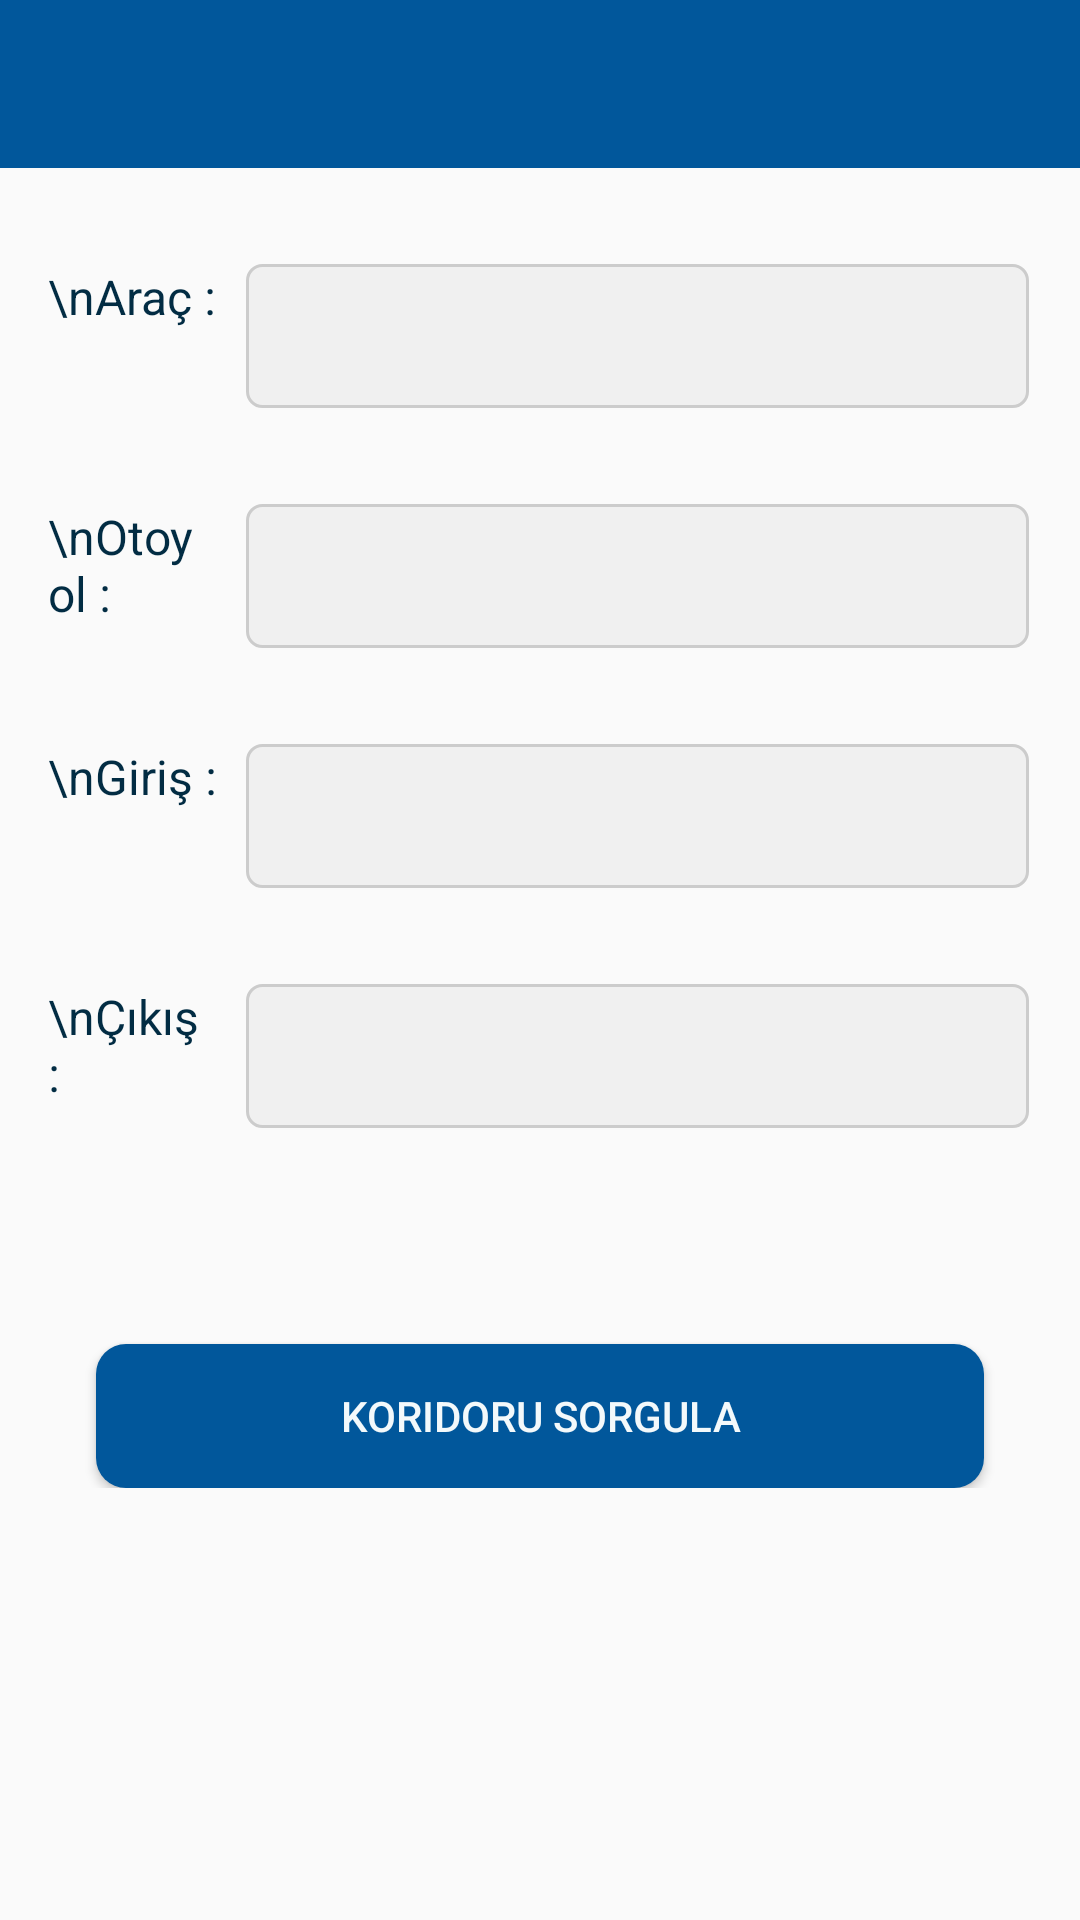

This screen was rendered from an Android layout file. Write that file and the resources it references.
<!-- AndroidManifest.xml: application theme AppTheme -->
<!-- res/layout/activity_main.xml -->
<?xml version="1.0" encoding="utf-8"?>
<ScrollView xmlns:android="http://schemas.android.com/apk/res/android"
    xmlns:app="http://schemas.android.com/apk/res-auto"
    xmlns:tools="http://schemas.android.com/tools"
    android:layout_width="match_parent"
    android:layout_height="match_parent">

    <android.support.constraint.ConstraintLayout
        android:layout_width="match_parent"
        android:layout_height="wrap_content"
        tools:context=".MainActivity"
        tools:layout_editor_absoluteY="25dp">

        <include
            android:id="@+id/toolbarMain"
            layout="@layout/toolbar"
            app:layout_constraintEnd_toEndOf="parent"
            app:layout_constraintStart_toStartOf="parent"
            app:layout_constraintTop_toTopOf="parent" />

        <include
            android:id="@+id/aracSpinner"
            layout="@layout/spinner"
            android:layout_width="0dp"
            android:layout_height="?attr/dropdownListPreferredItemHeight"
            android:layout_marginStart="8dp"
            android:layout_marginTop="32dp"
            android:layout_marginEnd="16dp"
            app:layout_constraintEnd_toEndOf="parent"
            app:layout_constraintStart_toEndOf="@+id/txt_Arac"
            app:layout_constraintTop_toBottomOf="@+id/toolbarMain" />

        <include
            android:id="@+id/otoyolSpinner"
            layout="@layout/spinner"
            android:layout_width="0dp"
            android:layout_height="?attr/dropdownListPreferredItemHeight"
            android:layout_marginStart="8dp"
            android:layout_marginTop="32dp"
            android:layout_marginEnd="16dp"
            app:layout_constraintEnd_toEndOf="parent"
            app:layout_constraintStart_toEndOf="@+id/txt_Otoyol"
            app:layout_constraintTop_toBottomOf="@+id/aracSpinner" />

        <include
            android:id="@+id/girisSpinner"
            layout="@layout/spinner"
            android:layout_width="0dp"
            android:layout_height="?attr/dropdownListPreferredItemHeight"
            android:layout_marginStart="8dp"
            android:layout_marginTop="32dp"
            android:layout_marginEnd="16dp"
            app:layout_constraintEnd_toEndOf="parent"
            app:layout_constraintStart_toEndOf="@+id/txt_Giris"
            app:layout_constraintTop_toBottomOf="@+id/otoyolSpinner" />

        <include
            android:id="@+id/cikisSpinner"
            layout="@layout/spinner"
            android:layout_width="0dp"
            android:layout_height="?attr/dropdownListPreferredItemHeight"
            android:layout_marginStart="8dp"
            android:layout_marginTop="32dp"
            android:layout_marginEnd="16dp"
            app:layout_constraintEnd_toEndOf="parent"
            app:layout_constraintStart_toEndOf="@+id/txt_Cikis"
            app:layout_constraintTop_toBottomOf="@+id/girisSpinner" />

        <TextView
            android:id="@+id/txt_Arac"
            android:layout_width="57dp"
            android:layout_height="48dip"
            android:layout_marginStart="16dp"
            android:layout_marginTop="32dp"
            android:text="\nAraç :"
            android:textColor="@color/textColor"
            android:textSize="16sp"
            app:layout_constraintStart_toStartOf="parent"
            app:layout_constraintTop_toBottomOf="@+id/toolbarMain" />

        <TextView
            android:id="@+id/txt_Otoyol"
            android:layout_width="57dp"
            android:layout_height="48dip"
            android:layout_marginStart="16dp"
            android:layout_marginTop="32dp"
            android:text="\nOtoyol :"
            android:textColor="@color/textColor"
            android:textSize="16sp"
            app:layout_constraintStart_toStartOf="parent"
            app:layout_constraintTop_toBottomOf="@+id/txt_Arac" />

        <TextView
            android:id="@+id/txt_Giris"
            android:layout_width="57dp"
            android:layout_height="48dip"
            android:layout_marginStart="16dp"
            android:layout_marginTop="32dp"
            android:text="\nGiriş :"
            android:textColor="@color/textColor"
            android:textSize="16sp"
            app:layout_constraintStart_toStartOf="parent"
            app:layout_constraintTop_toBottomOf="@+id/txt_Otoyol" />

        <TextView
            android:id="@+id/txt_Cikis"
            android:layout_width="57dp"
            android:layout_height="48dip"
            android:layout_marginStart="16dp"
            android:layout_marginTop="32dp"
            android:text="\nÇıkış :"
            android:textColor="@color/textColor"
            android:textSize="16sp"
            app:layout_constraintStart_toStartOf="parent"
            app:layout_constraintTop_toBottomOf="@+id/txt_Giris" />

        <Button
            android:id="@+id/hesaplaButton"
            android:layout_width="0dp"
            android:layout_height="wrap_content"
            android:layout_marginStart="32dp"
            android:layout_marginTop="72dp"
            android:layout_marginEnd="32dp"
            android:text="@string/btn_koridoru_sorgula"
            android:textColor="@color/buttonTextColor"
            android:background="@drawable/button_background"
            app:layout_constraintEnd_toEndOf="parent"
            app:layout_constraintStart_toStartOf="parent"
            app:layout_constraintTop_toBottomOf="@+id/cikisSpinner" />


    </android.support.constraint.ConstraintLayout>
</ScrollView>
<!-- res/layout/toolbar.xml (included above) -->
<?xml version="1.0" encoding="utf-8"?>
<android.support.v7.widget.Toolbar xmlns:android="http://schemas.android.com/apk/res/android"
    android:layout_width="match_parent"
    android:layout_height="?attr/actionBarSize"
    xmlns:app="http://schemas.android.com/apk/res-auto"
    app:titleTextColor="@color/colorToolbarTitle"
    android:background="@color/colorPrimary"
    android:theme="@style/ToolbarStyle">

</android.support.v7.widget.Toolbar>
<!-- res/layout/spinner.xml (included above) -->
<?xml version="1.0" encoding="utf-8"?>
<android.support.v7.widget.AppCompatSpinner xmlns:android="http://schemas.android.com/apk/res/android"
    style="@style/Widget.AppCompat.Spinner"
    android:background="@drawable/spinner_bg"
    android:dropDownWidth="match_parent"
    android:dropDownVerticalOffset="46sp"
    android:paddingEnd="14dp"
    android:popupElevation="3dp"
    android:spinnerMode="dropdown"
    android:stateListAnimator="@drawable/spinner_sla">

</android.support.v7.widget.AppCompatSpinner>
<!-- resources referenced by this layout -->
<resources>
  <color name="buttonTextColor">#F3F9FB</color>
  <color name="colorPrimary">#01579b</color>
  <color name="colorToolbarTitle">#F3F9FB</color>
  <color name="textColor">#022c43</color>
  <!-- drawable button_background (drawable) -->
  <?xml version="1.0" encoding="utf-8"?>
  <selector xmlns:android="http://schemas.android.com/apk/res/android">
  
  
      <item android:state_pressed="true">
          <shape>
              <stroke android:width="2dp" android:color="@color/textColor"></stroke>
              <solid android:color="@color/colorPrimaryDark"></solid>
              <corners android:radius="10dp"></corners>
          </shape>
  
      </item>
  
      <item>
          <shape>
              <stroke android:color="@color/textColor"></stroke>
              <solid android:color="@color/colorPrimary"></solid>
              <corners android:radius="10dp"></corners>
          </shape>
      </item>
  
  </selector>
  <!-- drawable spinner_bg (drawable) -->
  <?xml version="1.0" encoding="utf-8"?>
  <selector xmlns:android="http://schemas.android.com/apk/res/android" android:exitFadeDuration="@android:integer/config_mediumAnimTime">
  
      <item android:drawable="@android:color/white" android:state_pressed="true" />
      <item android:drawable="@android:color/white" android:state_selected="true" />
      <item>
          <inset android:insetLeft="1dp" android:insetRight="1dp">
              <shape android:shape="rectangle">
                  <stroke android:width="1dp" android:color="#cccccc" />
                  <solid android:color="#f0f0f0" />
                  <corners android:radius="5dp"/>
              </shape>
          </inset>
      </item>
  
  
  </selector>
  <!-- drawable spinner_sla (drawable) -->
  <?xml version="1.0" encoding="utf-8"?>
  <selector xmlns:android="http://schemas.android.com/apk/res/android">
  
      <item android:state_pressed="true">
          <set>
              <objectAnimator android:duration="@android:integer/config_mediumAnimTime" android:propertyName="translationZ" android:valueTo="5dp" />
          </set>
      </item>
      <item android:state_selected="true">
          <set>
              <objectAnimator android:duration="@android:integer/config_shortAnimTime" android:propertyName="translationZ" android:valueTo="5dp" />
          </set>
      </item>
      <item>
          <set>
              <objectAnimator android:duration="@android:integer/config_shortAnimTime" android:propertyName="translationZ" android:valueTo="0dp" />
          </set>
      </item>
  </selector>
  <string name="btn_koridoru_sorgula">Koridoru Sorgula</string>
  <style name="ToolbarStyle" parent="Theme.AppCompat.Light">
          <item name="android:colorBackground">@color/colorAccent</item>
          <item name="android:textColor">@android:color/white</item>
          <item name="colorControlNormal">@android:color/white</item>
      </style>
  <style name="AppTheme" parent="Theme.AppCompat.Light.NoActionBar">
          
          <item name="colorPrimary">@color/colorPrimary</item>
          <item name="colorPrimaryDark">@color/colorPrimaryDark</item>
          <item name="colorAccent">@color/colorAccent</item>
      </style>
  <color name="colorPrimaryDark">#002f6c</color>
  <color name="colorAccent">#01579b</color>
</resources>
